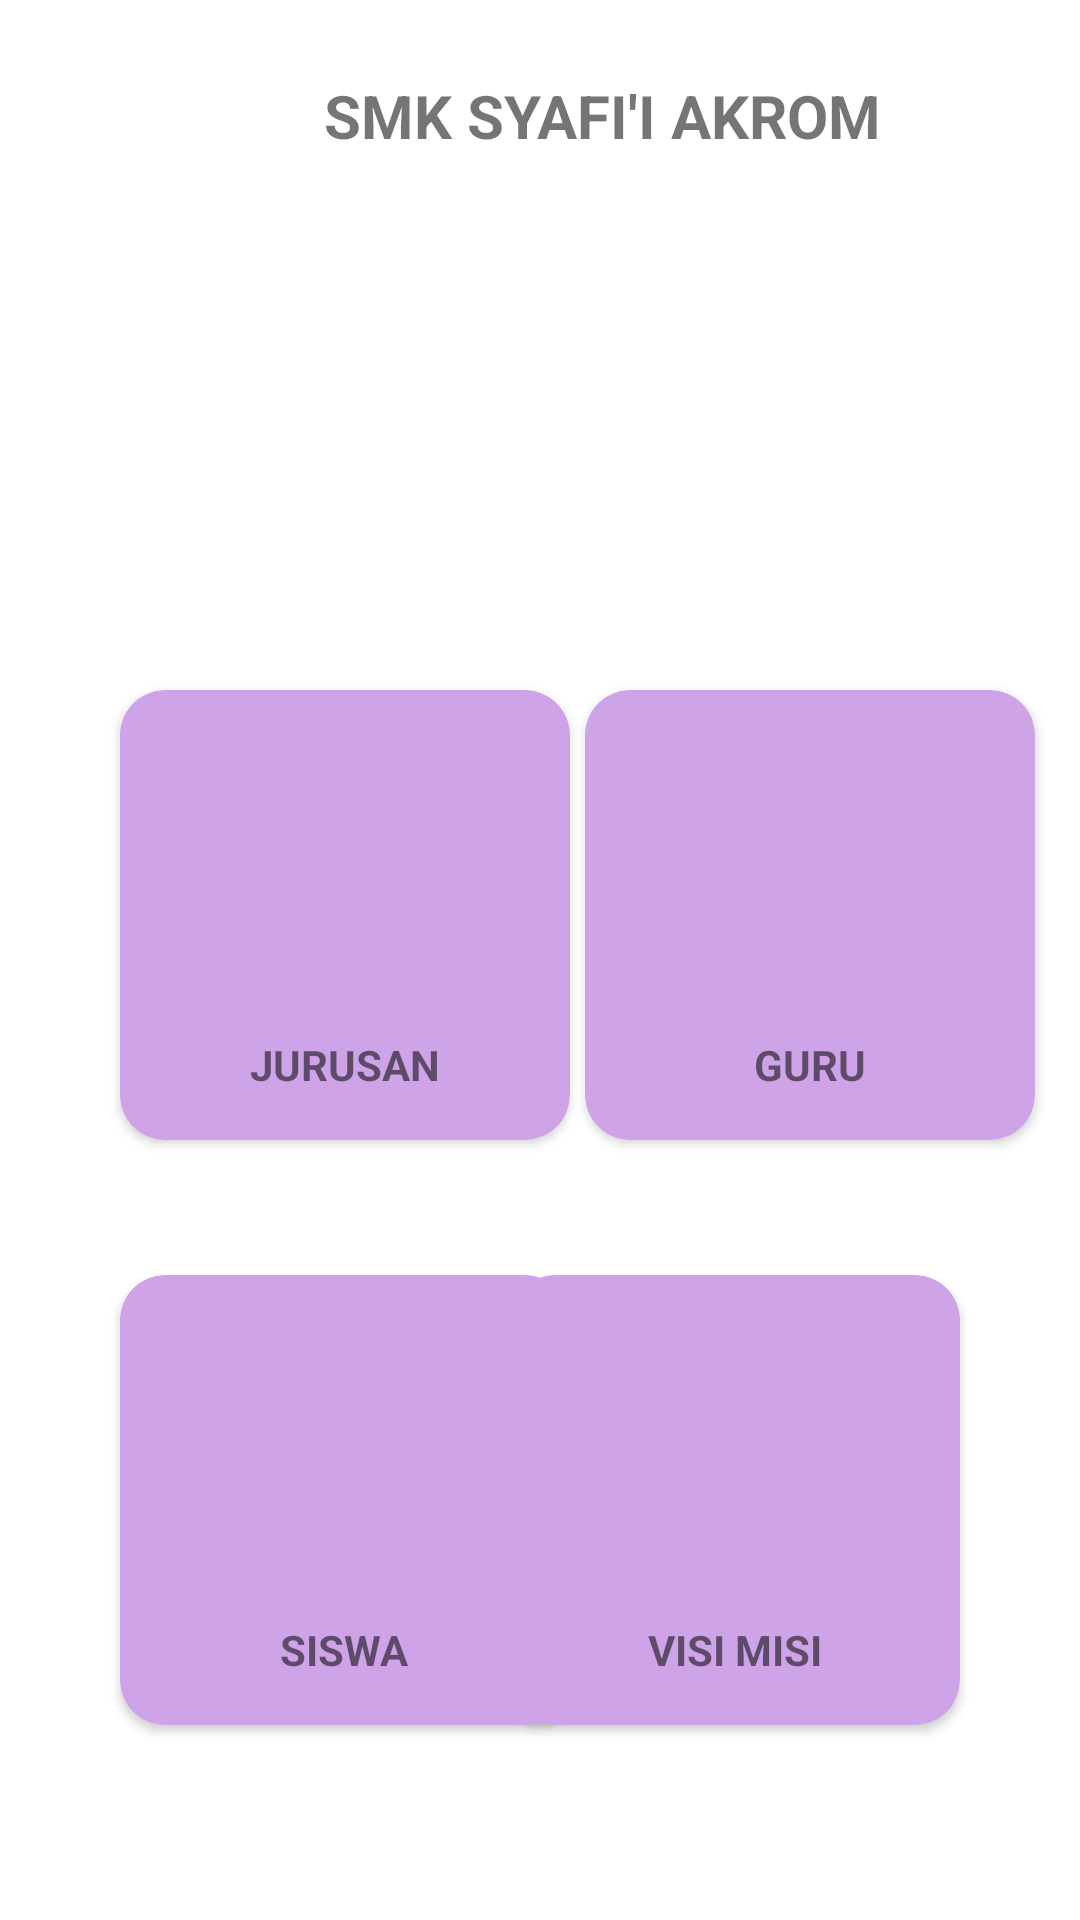

Android layout source for this screen:
<!-- AndroidManifest.xml: application theme Theme.PembahasabSumatif1Zahro -->
<!-- res/layout/activity_main.xml -->
<?xml version="1.0" encoding="utf-8"?>
<androidx.constraintlayout.widget.ConstraintLayout xmlns:android="http://schemas.android.com/apk/res/android"
    xmlns:app="http://schemas.android.com/apk/res-auto"
    xmlns:tools="http://schemas.android.com/tools"
    android:layout_width="match_parent"
    android:layout_height="match_parent"
    tools:context=".MainActivity">

    <androidx.cardview.widget.CardView
        android:id="@+id/cardView"
        android:layout_width="150dp"
        android:layout_height="150dp"
        android:layout_marginStart="40dp"
        android:layout_marginTop="230dp"
        android:onClick="jurusan"
        app:cardBackgroundColor="#CEA3E8"
        app:cardCornerRadius="15dp"
        app:layout_constraintStart_toStartOf="parent"
        app:layout_constraintTop_toTopOf="parent">

        <TextView
            android:id="@+id/textJurusan"
            android:layout_width="wrap_content"
            android:layout_height="wrap_content"
            android:layout_gravity="center"
            android:layout_marginTop="50dp"
            android:text="JURUSAN"
            android:textStyle="bold" />

    </androidx.cardview.widget.CardView>

    <androidx.cardview.widget.CardView
        android:layout_width="150dp"
        android:layout_height="150dp"
        android:layout_marginStart="40dp"
        android:layout_marginTop="45dp"
        android:onClick="siswa"
        app:cardBackgroundColor="#CEA3E8"
        app:cardCornerRadius="15dp"
        app:layout_constraintStart_toStartOf="parent"
        app:layout_constraintTop_toBottomOf="@+id/cardView">

        <TextView
            android:id="@+id/textSiswa"
            android:layout_width="wrap_content"
            android:layout_height="wrap_content"
            android:layout_gravity="center"
            android:layout_marginTop="50dp"
            android:text="SISWA"
            android:textStyle="bold" />
    </androidx.cardview.widget.CardView>


    <androidx.cardview.widget.CardView
        android:layout_width="150dp"
        android:layout_height="150dp"
        android:layout_marginStart="224dp"
        android:layout_marginTop="45dp"
        android:layout_marginEnd="40dp"
        android:onClick="visimisi"
        app:cardBackgroundColor="#CEA3E8"
        app:cardCornerRadius="15dp"
        app:layout_constraintEnd_toEndOf="parent"
        app:layout_constraintHorizontal_bias="1.0"
        app:layout_constraintStart_toStartOf="parent"
        app:layout_constraintTop_toBottomOf="@+id/cardView2">

        <TextView
            android:id="@+id/textVisiMisi"
            android:layout_width="wrap_content"
            android:layout_height="wrap_content"
            android:layout_gravity="center"
            android:layout_marginTop="50dp"
            android:text="VISI MISI"
            android:textStyle="bold" />
    </androidx.cardview.widget.CardView>

    <androidx.cardview.widget.CardView
        android:id="@+id/cardView2"
        android:layout_width="150dp"
        android:layout_height="150dp"
        android:layout_marginStart="220dp"
        android:layout_marginTop="230dp"
        android:layout_marginEnd="40dp"
        android:onClick="guru"
        app:cardBackgroundColor="#CEA3E8"
        app:cardCornerRadius="15dp"
        app:layout_constraintEnd_toEndOf="parent"
        app:layout_constraintStart_toStartOf="parent"
        app:layout_constraintTop_toTopOf="parent">

        <TextView
            android:id="@+id/textGuru"
            android:layout_width="wrap_content"
            android:layout_height="wrap_content"
            android:layout_gravity="center"
            android:layout_marginTop="50dp"
            android:text="GURU"
            android:textStyle="bold" />
    </androidx.cardview.widget.CardView>

    <TextView
        android:id="@+id/textView5"
        android:layout_width="wrap_content"
        android:layout_height="wrap_content"
        android:layout_marginStart="108dp"
        android:layout_marginTop="25dp"
        android:text="SMK SYAFI'I AKROM"
        android:textSize="20sp"
        android:textStyle="bold"
        app:layout_constraintStart_toStartOf="parent"
        app:layout_constraintTop_toTopOf="parent" />

    <ImageView
        android:id="@+id/imageView"
        android:layout_width="173dp"
        android:layout_height="147dp"
        android:layout_marginTop="15dp"
        app:layout_constraintEnd_toEndOf="parent"
        app:layout_constraintStart_toStartOf="parent"
        app:layout_constraintTop_toBottomOf="@+id/textView5"
        app:srcCompat="@drawable/smksa" />

</androidx.constraintlayout.widget.ConstraintLayout>
<!-- resources referenced by this layout -->
<resources>
  <style name="Theme.PembahasabSumatif1Zahro" parent="Theme.MaterialComponents.DayNight.DarkActionBar">
          
          <item name="colorPrimary">@color/purple_500</item>
          <item name="colorPrimaryVariant">@color/purple_700</item>
          <item name="colorOnPrimary">@color/white</item>
          
          <item name="colorSecondary">@color/teal_200</item>
          <item name="colorSecondaryVariant">@color/teal_700</item>
          <item name="colorOnSecondary">@color/black</item>
          
          <item name="android:statusBarColor" tools:targetApi="l">?attr/colorPrimaryVariant</item>
          
      </style>
  <!-- not gathered from this repository: default colours our renderer supplied (Android Studio template values) -->
  <color name="purple_500">#FF6200EE</color>
  <color name="purple_700">#FF3700B3</color>
  <color name="teal_200">#FF03DAC5</color>
  <color name="teal_700">#FF018786</color>
  <color name="black">#FF000000</color>
  <color name="white">#FFFFFFFF</color>
</resources>
